Dataset: corn_leaf_diseases (GitHub, Zekken23/Dataset-skripsi-corn-disease). Classes: common rust, corn leaf blight, gray leaf spot, insects damage.

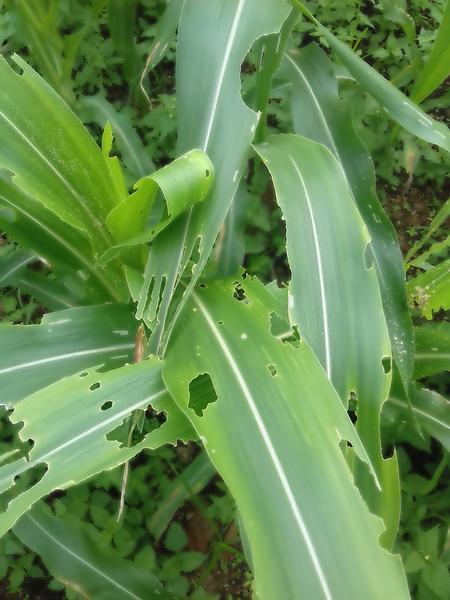
Label: insects damage

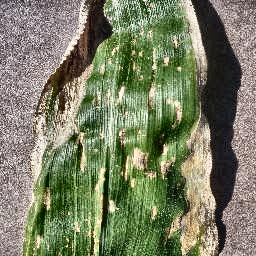
Label: gray leaf spot

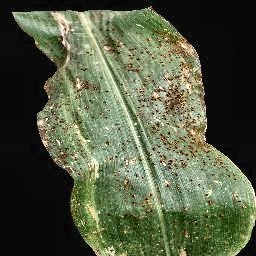
Label: common rust

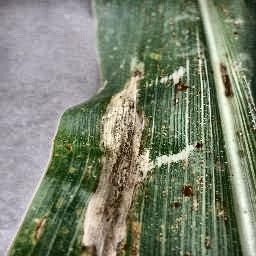
Label: corn leaf blight

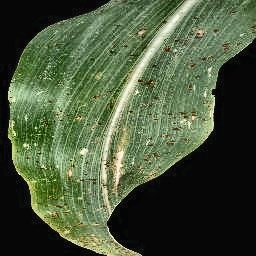
Label: common rust

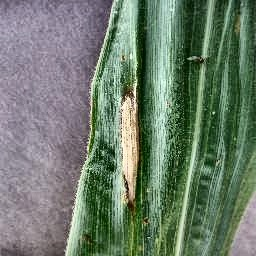
Label: corn leaf blight
